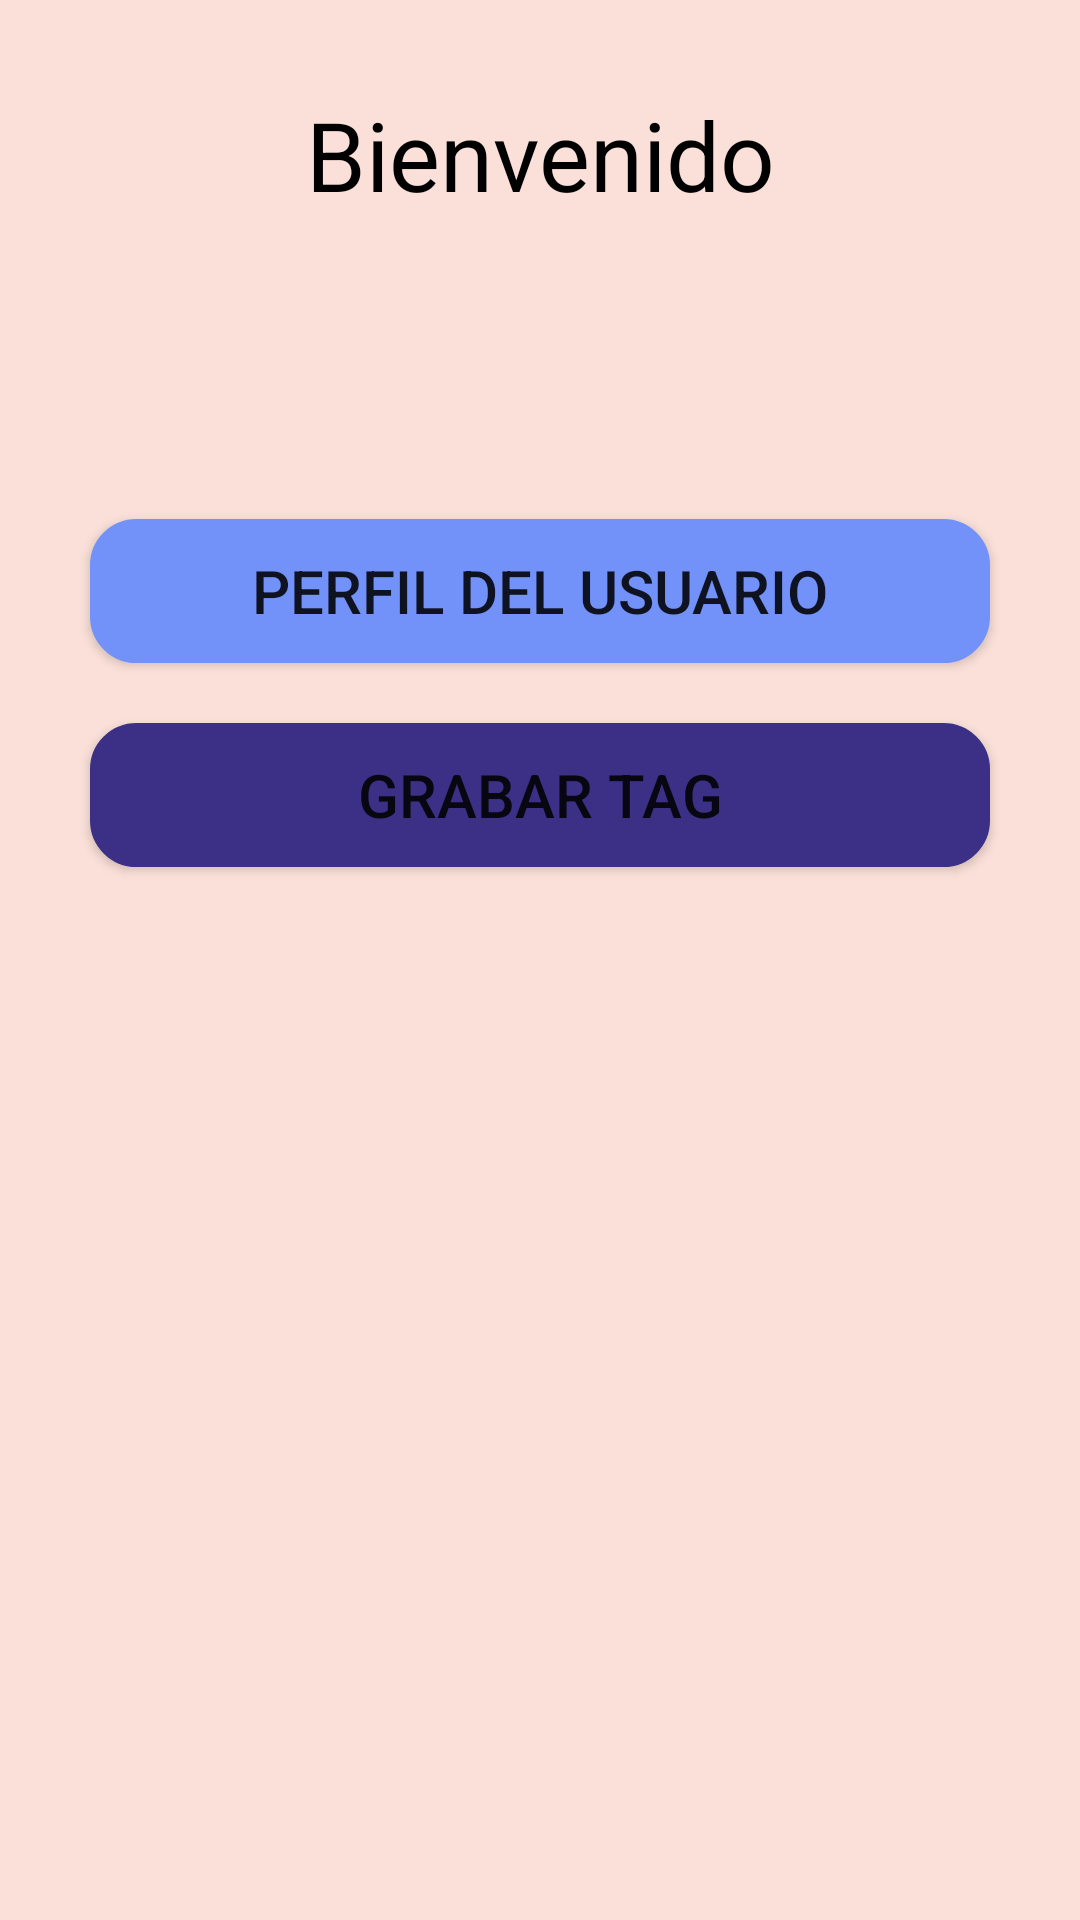

This screen was rendered from an Android layout file. Write that file and the resources it references.
<!-- AndroidManifest.xml: application theme Theme.PF_DBosquez_KQui_JZimmermann -->
<!-- res/layout/activity_menu_admin.xml -->
<?xml version="1.0" encoding="utf-8"?>
<RelativeLayout xmlns:android="http://schemas.android.com/apk/res/android"
    xmlns:app="http://schemas.android.com/apk/res-auto"
    xmlns:tools="http://schemas.android.com/tools"
    android:layout_width="match_parent"
    android:layout_height="match_parent"
    android:background="@color/light_skin">

    <TextView
        android:id="@+id/txtTitle"
        android:layout_width="match_parent"
        android:layout_height="wrap_content"
        android:layout_marginTop="30dp"
        android:text="Bienvenido"
        android:textAlignment="center"
        android:textColor="@color/black"
        android:textSize="32dp" />

    <androidx.appcompat.widget.AppCompatButton
        android:id="@+id/btnProfile"
        android:layout_width="300dp"
        android:layout_height="wrap_content"
        android:layout_below="@+id/txtTitle"
        android:layout_centerHorizontal="true"
        android:layout_marginTop="100dp"
        android:background="@drawable/btn_lightblue"
        android:onClick="ViewProfile"
        android:text="Perfil del usuario"
        android:textSize="20dp" />


    <androidx.appcompat.widget.AppCompatButton
        android:id="@+id/btnSave"
        android:layout_width="300dp"
        android:layout_height="wrap_content"
        android:layout_below="@+id/btnProfile"
        android:layout_centerHorizontal="true"
        android:layout_marginTop="20dp"
        android:background="@drawable/btn_blue"
        android:onClick="ReadTag"
        android:text="Grabar TAG"
        android:textSize="20dp" />


</RelativeLayout>
<!-- resources referenced by this layout -->
<resources>
  <color name="black">#FF000000</color>
  <color name="light_skin">#FAE0D8</color>
  <!-- drawable btn_blue (drawable) -->
  <?xml version="1.0" encoding="utf-8"?>
  <shape xmlns:android="http://schemas.android.com/apk/res/android">
      android:padding="16dp"
      android:shape="rectangle">
      <stroke
          android:width="1dp"
          android:color="@color/blue"/>
      <corners android:radius="15dp"/>
      <solid android:color="@color/blue"/>
  </shape>
  <!-- drawable btn_lightblue (drawable) -->
  <?xml version="1.0" encoding="utf-8"?>
  <shape xmlns:android="http://schemas.android.com/apk/res/android">
      android:padding="16dp"
      android:shape="rectangle">
      <stroke
          android:width="1dp"
          android:color="@color/light_blue"/>
      <corners android:radius="15dp"/>
      <solid android:color="@color/light_blue"/>
  </shape>
  <style name="Theme.PF_DBosquez_KQui_JZimmermann" parent="Theme.MaterialComponents.DayNight.DarkActionBar">
          
          <item name="colorPrimary">@color/purple_500</item>
          <item name="colorPrimaryVariant">@color/purple_700</item>
          <item name="colorOnPrimary">@color/white</item>
          
          <item name="colorSecondary">@color/teal_200</item>
          <item name="colorSecondaryVariant">@color/teal_700</item>
          <item name="colorOnSecondary">@color/black</item>
          
          <item name="android:statusBarColor" tools:targetApi="l">?attr/colorPrimaryVariant</item>
          
      </style>
  <color name="blue">#3B3086</color>
  <color name="light_blue">#7291F9</color>
  <color name="purple_500">#FF6200EE</color>
  <color name="purple_700">#FF3700B3</color>
  <color name="white">#FFFFFFFF</color>
  <color name="teal_200">#FF03DAC5</color>
  <color name="teal_700">#FF018786</color>
</resources>
